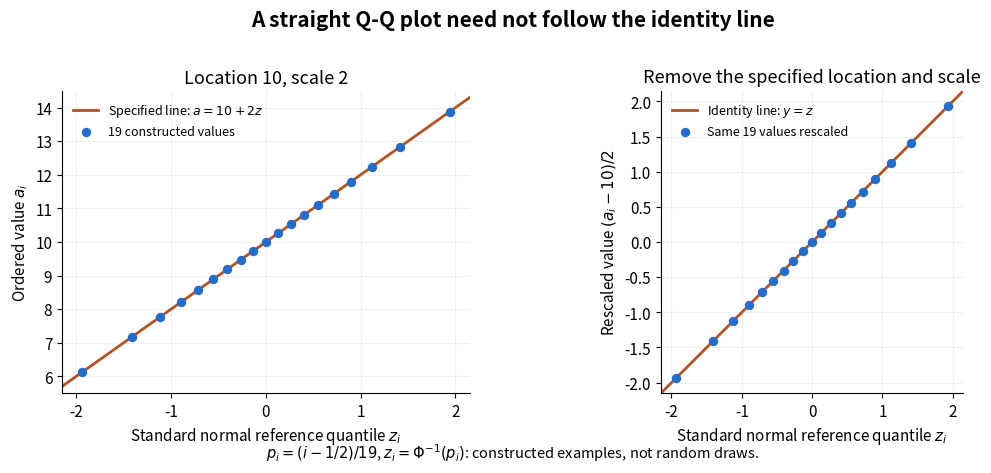

Recreate this plot in Python. (Note: this script raises an exception after producing the figure.)
"""Deterministic Q-Q example; write an opaque basename PNG to the CWD.

Tested with Python 3.14.4, NumPy 2.3.5 and Matplotlib 3.10.7.
"""

from pathlib import Path
from statistics import NormalDist

import matplotlib.pyplot as plt
import numpy as np


def main():
    n = 19
    p = (np.arange(1, n + 1) - 0.5) / n
    z = np.array([NormalDist().inv_cdf(float(level)) for level in p])
    a = 10 + 2 * z
    plt.rcParams.update({"font.size": 11, "figure.facecolor": "white"})
    fig, axes = plt.subplots(1, 2, figsize=(10.6, 4.8), dpi=110)
    line = np.linspace(-2.15, 2.15, 301)
    axes[0].plot(line, 10 + 2 * line, color="#b45320", lw=2,
                 label=r"Specified line: $a=10+2z$")
    axes[0].scatter(z, a, s=33, color="#246bce", zorder=3,
                    label="19 constructed values")
    axes[0].set(ylabel=r"Ordered value $a_i$", ylim=(5.5, 14.5))
    axes[0].set_title("Location 10, scale 2", fontsize=13)
    axes[1].plot(line, line, color="#b45320", lw=2,
                 label=r"Identity line: $y=z$")
    axes[1].scatter(z, (a - 10) / 2, s=33, color="#246bce", zorder=3,
                    label="Same 19 values rescaled")
    axes[1].set(ylabel=r"Rescaled value $(a_i-10)/2$", ylim=(-2.15, 2.15))
    axes[1].set_aspect("equal", adjustable="box")
    axes[1].set_title("Remove the specified location and scale", fontsize=13)
    for ax in axes:
        ax.set(xlabel=r"Standard normal reference quantile $z_i$", xlim=(-2.15, 2.15))
        ax.grid(alpha=0.18)
        ax.spines[["top", "right"]].set_visible(False)
        ax.legend(loc="upper left", frameon=False, fontsize=9)
    fig.suptitle("A straight Q-Q plot need not follow the identity line",
                 fontsize=15, weight="bold", y=0.97)
    fig.text(0.5, 0.035,
             r"$p_i=(i-1/2)/19$, $z_i=\Phi^{-1}(p_i)$: constructed examples, not random draws.",
             ha="center", fontsize=10.5)
    fig.subplots_adjust(left=0.075, right=0.975, bottom=0.17, top=0.80, wspace=0.34)
    fig.savefig(Path.cwd() / Path(__file__).with_suffix(".png").name,
                facecolor="white", transparent=False)
    plt.close(fig)


if __name__ == "__main__":
    main()
